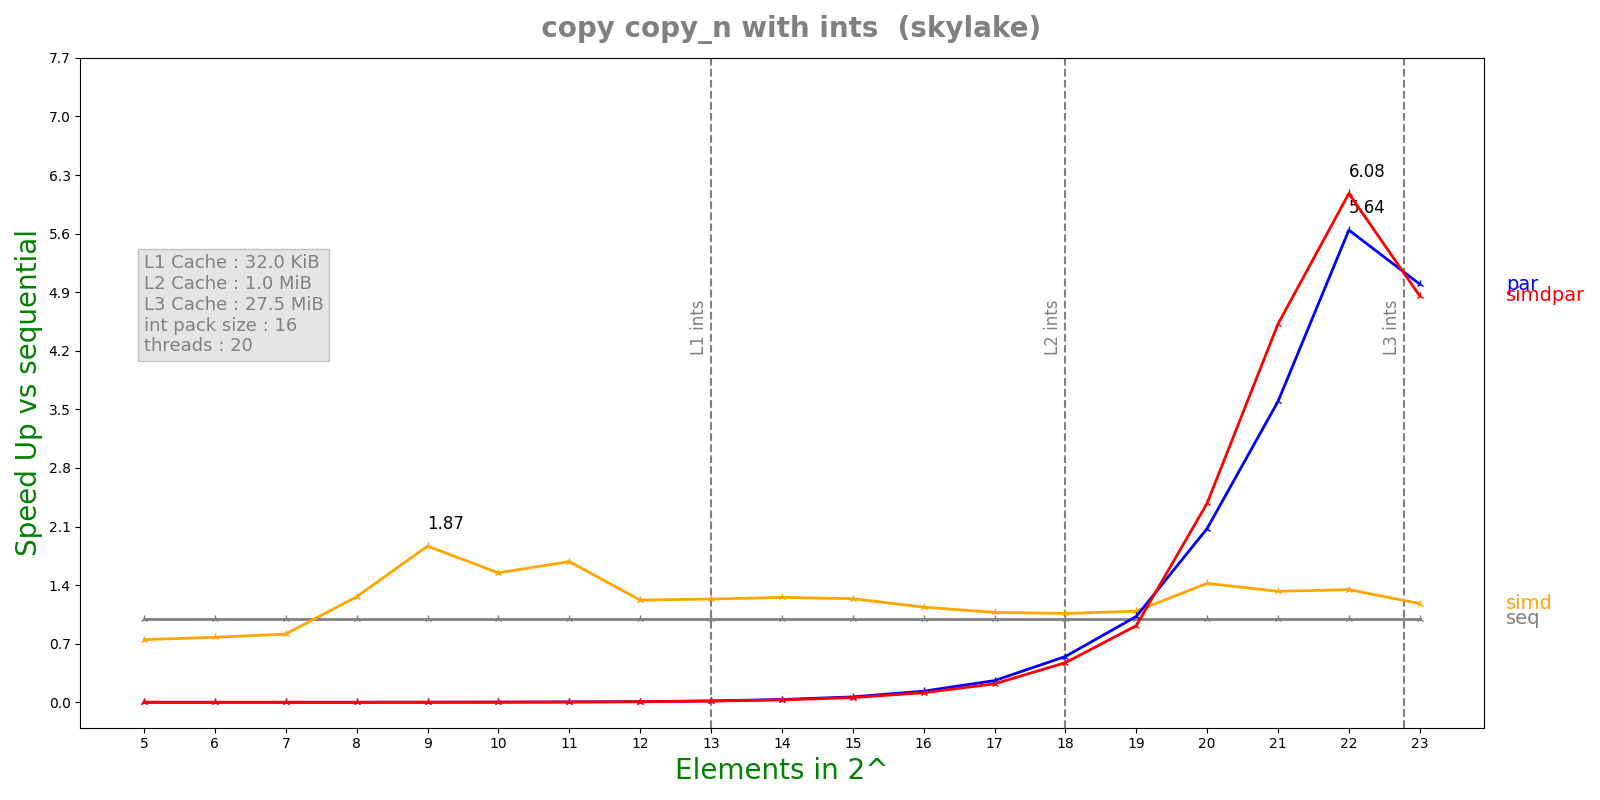

The file beside this chart, header and first rows:
n, lane, threads, seq, simd, par, simdpar
5, 16, 20, 6.976e-08, 9.316e-08, 8.24503e-05, 8.24194e-05
6, 16, 20, 7.452e-08, 9.594e-08, 0.000206, 0.0002132
7, 16, 20, 7.724e-08, 9.47e-08, 0.0002063, 0.0002237
8, 16, 20, 1.3984e-07, 1.108e-07, 0.0002057, 0.0002236
9, 16, 20, 2.5604e-07, 1.372e-07, 0.0002063, 0.0002253
10, 16, 20, 4.36583e-07, 2.822e-07, 0.000207, 0.0002323
11, 16, 20, 9.22833e-07, 5.488e-07, 0.0002137, 0.000242
12, 16, 20, 1.70067e-06, 1.39244e-06, 0.0002143, 0.0002454
13, 16, 20, 3.54933e-06, 2.87628e-06, 0.000211, 0.0002458
14, 16, 20, 7.27967e-06, 5.80652e-06, 0.0002175, 0.0002514
15, 16, 20, 1.43792e-05, 1.16153e-05, 0.0002221, 0.0002541
16, 16, 20, 2.882e-05, 2.53488e-05, 0.0002166, 0.0002523
17, 16, 20, 5.59793e-05, 5.21014e-05, 0.0002161, 0.0002537
18, 16, 20, 0.0001192, 0.0001123, 0.0002178, 0.0002518
19, 16, 20, 0.0002432, 0.0002232, 0.0002371, 0.0002655
20, 16, 20, 0.0006572, 0.0004625, 0.0003165, 0.0002763
21, 16, 20, 0.001247, 0.0009405, 0.000347, 0.000276
22, 16, 20, 0.002529, 0.001878, 0.0004482, 0.000416
23, 16, 20, 0.005205, 0.00441, 0.001042, 0.001072
